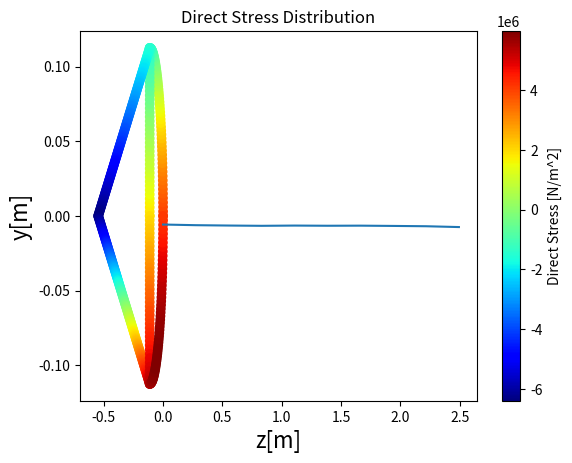

The matplotlib source for this figure:
# -*- coding: utf-8 -*-
"""
Created on Mon Feb 24 14:23:39 2020

@author: Gebruiker
"""

# -*- coding: utf-8 -*-
"""
Created on Fri Feb 21 15:10:10 2020

@author: Shivan
"""
from matplotlib import pyplot as plt
import numpy as np
import math
#-------------------------------------------------------------------------
# Input paramters aileron
#-------------------------------------------------------------------------

C_a = 0.547              #chord length aileron [m]
l_a = 2.771              #span of the aileron [m]
x1 = 0.153               #x-location of hing 1 [m]
x2 = 1.281               #x-location of hing 2 [m]
x3 = 2.681               #x-location of hing 3 [m]
x_a = 0.28               #distance between actuator 1 and 2 [m]
h = 0.225/2              #aileron height [m]
t_sk = 0.0011            #skin thickness [m]
t_sp = 0.0029            #spar thickness [m]
t_st = 0.0012            #stiffener thickness [m]
h_st = 0.015             #heigt of stiffener [m]
w_st = 0.020             #width of stiffener [m]
n_st = 17                #number of stiffeners equally spaced [-]
d1 = 0.01103             #vertical displacement hinge 1
d3 = 0.01642             #vertical displacement hinge 3
theta = np.radians(26)   #maximum upward deflection
P = 91700                #load in actuator 2


#Calculation of stiffener spacing
"""This function first computes the perimeter of the aileron
    Than the constant stiffener spacing is calculated by dividing the perimeter by the total number of stringers"""
def Stiffener_spacing(h,C_a):
    perimeter_semicircle = np.pi*h
    perimeter_triangle = 2*np.sqrt((C_a-h)**2+h**2)
    stiffener_spacing_semicircle = perimeter_semicircle/6
    stiffener_spacing_triangle = perimeter_triangle/14
    return stiffener_spacing_triangle, stiffener_spacing_semicircle, perimeter_semicircle,perimeter_triangle       #[m]

#calculation of stiffener locations
def Stiffener_locations(h,C_a,stiffener_spacing_semicircle):
    y_lst = []
    z_lst = []

    for i in range(3):
        theta = np.radians(i * stiffener_spacing_semicircle/(np.pi*h)*180)
        delta_y = h*np.sin(theta)
        delta_z = h-h*np.cos(theta)
        y_lst.append(delta_y)
        z_lst.append(-delta_z)
    for i in range(1,7):
        y = h - i*h/7
        z = -h-i*(C_a-h)/7
        y_lst.append(y)
        z_lst.append(z)
    reverse_z = z_lst[::-1]
    reverse_y = y_lst[::-1]
    for i in range(len(reverse_z)-1):
       z_lst.append(reverse_z[i])
       y_lst.append(-reverse_y[i])
    return (z_lst, y_lst)

delta_st_triangle, delta_st_semicircle,per_semicircle,per_triangle = Stiffener_spacing(h,C_a)          # [m]
z_lst, y_lst = Stiffener_locations(h,C_a,delta_st_semicircle)     # [m]

#stiffener area calculation
def Stiffener_A(w_st,h_st,t_st):
    A_st = w_st*t_st+(h_st-t_st)*t_st
    return A_st
A_st=Stiffener_A(w_st,h_st,t_st)

#centroid

def Centroid(z_lst,A_st,C_a,t_sk,t_sp,h):
    yc=0
    stff = sum([i * A_st for i in z_lst])
    triangle = -2*(h+(C_a-h)/2)*np.sqrt((C_a-h)**2+h**2)*t_sk
    semic =  -h*(1-2/np.pi)*np.pi*2*h*t_sk/2
    spar=-t_sp*h*2*h

    zc=(stff+semic+triangle+spar)/(17*A_st+np.sqrt((C_a-h)**2+h**2)*t_sk*2+np.pi*2*h*t_sk/2+t_sp*2*h)
    return (yc, zc)

yc,zc=Centroid(z_lst,A_st,C_a,t_sk,t_sp,h)


#moment of inertia calculation
def MMI(z_lst,y_lst,A_st,C_a,t_sk,t_sp,h,zc,yc):
    incl = np.sqrt((C_a - h) ** 2 + h ** 2)

    stff_z= sum([(i - yc) ** 2 * A_st for i in y_lst])
    triangle_z = ((2*incl)**3*t_sk/12)*((h)/incl)**2
    spar_z = (2*t_sp/12)*(2*h)**3
    semic_z = 0.5*np.pi*h**3*t_sk/8
    Izz= stff_z+triangle_z+spar_z+semic_z

    stff_y = sum([(i - zc) ** 2 * A_st for i in z_lst])
    triangle_y = 2 / 12 * t_sk * (incl) ** 3 * ((C_a - h) / incl) ** 2 + 2 * incl * t_sk * (-h - (C_a - h) / 2 - zc) ** 2
    spar_y = (2 * h / 12) * (t_sk) ** 3 + 2 * h * t_sp * (-h - zc) ** 2
    semic_y = h ** 3 * t_sk * (np.pi / 2 - 4 / np.pi) + np.pi * h * t_sk * ((-h + 2 * h / np.pi) - zc) ** 2

    Iyy= stff_y + spar_y + semic_y +triangle_y
    #Ixx = 1/12*l_a*C_a**3

    return Izz,Iyy

Izz,Iyy=MMI(z_lst,y_lst,A_st,C_a,t_sk,t_sp,h,zc,yc)

#          Integration tool--------------------checked
def integrate(a,b,n,fx): #enter funtion in the form lamda x:f(x)

    f =  fx
    h = (b-a)/n
    A = 0.5*h*(f(a)+f(b))
    for i in range(1,n):
        A += h*(f(a+i*h))
    return A

#        shear flow calculated using integration
#        a and b are the limits of integration
incl = np.sqrt((C_a - h) ** 2 + h ** 2)

def shearfl(Iyy,Izz,A_st,y_lst,z_lst,zc,h,t_sk,C_a,segment,b,Sy,Sz,n,incl):  #see diagram on paper

     qbl=[]
     qb1t = (-Sy / Izz) * (integrate(0, 0.5 * np.pi, 100, lambda x: h ** 2 * t_sk * np.sin(x)) + sum([A_st * i for i in (y_lst[0:3])]))+\
            (-Sz / Iyy) * (integrate(0, 0.5 * np.pi, 100, lambda x: (h-h*np.cos(x)-zc)*h*t_sk) + sum([A_st * (i-zc) for i in (z_lst[0:3])]))
     qb2t = (-Sy / Izz) * (integrate(0, h, 100, lambda x: t_sp * x)) + (-Sz / Iyy) * (integrate(0, h, 100, lambda x: t_sp * (-h-zc)))
     qb3t = (-Sy / Izz) * (integrate(0, incl, 100, lambda x: (h - (h / incl) * x)*t_sk) + sum( [A_st * i for i in (y_lst[3:9])])) + qb1t + qb2t +\
            (-Sz / Iyy) * (integrate(0, incl, 100, lambda x: (-h-((C_a-h)/incl)*x-zc)*t_sk) + sum( [A_st * (i-zc) for i in (z_lst[3:9])]))
     qb4t = (-Sy / Izz) * (integrate(0, incl, 100, lambda x: (- (h / incl) * x)*t_sk)+ sum([A_st * i for i in (y_lst[9:15])])) + qb3t +\
            (-Sz / Iyy) * (integrate(0, incl, 100, lambda x: (-C_a+((C_a-h)/incl)*x-zc)*t_sk)+ sum([A_st * (i-zc) for i in (z_lst[9:15])]))
     qb5t = (-Sy / Izz) * (integrate(0, -h, 100, lambda x: t_sp * x)) + (-Sz / Iyy) * (integrate(0, -h, 100, lambda x: t_sp * (-h-zc)))

     #qb6t = (-Sy / Izz) * (integrate(-0.5*np.pi, 0, 100, lambda x: h ** 2 * t_sk * np.sin(x)) + sum([A_st * i for i in (y_lst[15:17])])) + qb4t - qb5t

     h_seg=b/((len(segment)*n)-1)

     ds=0
     for segment in segment:
           for i in range(n):
                b=h_seg*(i+ds)
                # upper part semi circle
                if segment <=2:
                          qb=(-Sy/Izz)*(integrate(0,b,100, lambda x:h**2*t_sk*np.sin(x))+sum([A_st*i for i in (y_lst[0:segment+1])]))+\
                             (-Sz / Iyy) * (integrate(0,b, 100, lambda x: (h-h*np.cos(x)-zc)*h*t_sk) + sum([A_st * (i-zc) for i in (z_lst[0:segment+1])]))
                # upper spar part
                elif segment ==3:
                          qb = (-Sy / Izz) * (integrate(0, b, 100, lambda x: t_sp * x )) + (-Sz / Iyy) * (integrate(0, b, 100, lambda x: t_sp * (-h-zc)))
                # upper triangular part
                elif 4<=segment<=10:
                    if segment == 4:
                          qb = (-Sy / Izz) * (integrate(0, b, 100, lambda x: (h - (h / incl) * x)*t_sk)) + qb1t + qb2t +\
                               (-Sz / Iyy) * (integrate(0, b, 100, lambda x: ((-h-((C_a-h)/incl)*x)-zc)*t_sk))
                    else:
                          qb = (-Sy / Izz) * (integrate(0, b, 100, lambda x: (h - (h / incl) * x)*t_sk) + sum([A_st * i for i in (y_lst[3:segment-1])])) + qb1t + qb2t +\
                               (-Sz / Iyy) * (integrate(0, b, 100, lambda x: ((-h-((C_a-h)/incl)*x)-zc)*t_sk) + sum([A_st * (i-zc) for i in (z_lst[3:segment-1])]))
                # lower triangular part
                elif 11<=segment<=17:
                    if segment ==11:
                          qb = (-Sy / Izz) * (integrate(0, b, 100, lambda x: - (h / incl) * x*t_sk)) + qb3t +\
                               (-Sz / Iyy) * (integrate(0, b, 100, lambda x: ((-C_a+((C_a-h)/incl)*x)-zc)*t_sk))
                    else:
                          qb = (-Sy / Izz) * (integrate(0, b, 100, lambda x: - (h / incl) * x*t_sk) + sum([A_st * i for i in (y_lst[9:segment-2])])) + qb3t +\
                               (-Sz / Iyy) * (integrate(0, b, 100, lambda x: ((-C_a+((C_a-h)/incl)*x)-zc)*t_sk)+ sum([A_st * (i-zc) for i in (z_lst[9:segment-2])]))
                # lower spar part
                elif segment == 18:
                          qb   = (-Sy / Izz) * (integrate(0, -b, 100, lambda x: t_sp * x)) + (-Sz / Iyy) * (integrate(0, -b, 100, lambda x: t_sp * (-h-zc)))
                # lower part semi circle
                else:
                    b=-0.5*np.pi+b
                    if segment==19:
                          qb  = (-Sy / Izz) * (integrate(-0.5*np.pi,b, 100, lambda x: h ** 2 * t_sk * np.sin(x)) ) + qb4t -qb5t +\
                                (-Sz / Iyy) * (integrate(-0.5*np.pi,b, 100, lambda x: ((h-h*np.cos(x))-zc)*h*t_sk  ))
                    else:
                          qb = (-Sy / Izz) * (integrate(-0.5*np.pi,b, 100, lambda x: h ** 2 * t_sk * np.sin(x)) + sum([A_st * i for i in (y_lst[15:segment-4])])) + qb4t - qb5t +\
                               (-Sz / Iyy) * (integrate(-0.5*np.pi,b, 100, lambda x: ((h-h*np.cos(x))-zc)*h*t_sk)+sum([A_st * (i-zc) for i in (z_lst[15:segment-4])]))
                qbl.append(qb)
           ds+=n
           #print(qb5t)
     return qbl
n1=20

#Sy=int(input("Is Sy 1 or 0?"))
#Sz=int(input("Is Sz 1 or 0?"))
Sz= 91444 #[-142927.31474695,   50482.49366224 ,  47337.02570082   ,28483.05709263,
   #81931.43545731  ,-47482.16612374,  -40350.67118898,  -50588.59448186,
  #-52326.54567551 , 109083.27249464]
Sy= 73532 #[-40781.69979753, -24640.65650464, -23940.74388519, -27257.66312859,
  #21286.86468467  ,14219.17231002 , 13295.95216353,   8606.45625117,
 #  9175.06044528 , 90178.57730738]

qb1 = shearfl(Iyy,Izz,A_st,y_lst,z_lst,zc,h,t_sk,C_a,[0,1,2],0.5*np.pi,Sy,Sz,n1,incl)
qb2 = shearfl(Iyy,Izz,A_st,y_lst,z_lst,zc,h,t_sk,C_a,[3],h,Sy,Sz,2*n1,incl)
qb3 = shearfl(Iyy,Izz,A_st,y_lst,z_lst,zc,h,t_sk,C_a,[4,5,6,7,8,9,10],incl,Sy,Sz,n1,incl)
qb4 = shearfl(Iyy,Izz,A_st,y_lst,z_lst,zc,h,t_sk,C_a,[11,12,13,14,15,16,17],incl,Sy,Sz,n1,incl)
qb5 = shearfl(Iyy,Izz,A_st,y_lst,z_lst,zc,h,t_sk,C_a,[18],h,Sy,Sz,2*n1,incl)
qb6 = shearfl(Iyy,Izz,A_st,y_lst,z_lst,zc,h,t_sk,C_a,[19,20,21],0.5*np.pi,Sy,Sz,n1,incl)


# points along line of integration (s)
s_co1 = np.linspace(0,np.pi*h/2,3*n1)
s_co2 = np.linspace(0,h,2*n1)
s_co3 = np.linspace(0,incl,7*n1)
s_co4 = s_co3
s_co5 = s_co2
s_co6 = s_co1

                                      #   z and y coordinate calculation
ds = 0
segment=[0,1,2]
zco1=[]
yco1=[]
h_seg=0.5*np.pi/((len(segment)*n1)-1)
for segment in segment:
    for i in range(n1):
        b = h_seg * (i + ds)
        zco1.append(-(h-h*np.cos(b)))
        yco1.append(h*np.sin(b))
    ds+=n1

zco6= zco1[::-1]
yco6= [-i for i in yco1[::-1]]

zco2= 2*n1*[-h]
yco2= s_co2
zco5= zco2
yco5= np.linspace(0,-h,2*n1)
zco3= np.linspace(-h,-C_a,7*n1)
yco3= np.linspace(h,0,7*n1)
zco4= zco3[::-1]
yco4= [-i for i in yco3[::-1]]


def second_integration(z_lst,q_lst):            #integration over number of points with known value,, approximated by trapezoidal rule, do for each wall!
                                                #q_lst is the shear flow of a number of points at a specific wall,
    step= z_lst[1] - z_lst[0]
    A = 0.5 * step * (q_lst[0] + q_lst[-1])
    for i in range(1,len(z_lst)):
        A += step*(q_lst[i])
    return A

#testing function
#A=second_integration([np.radians(i) for i in np.linspace(0,90,1000)],[np.sin(np.radians(i)) for i in np.linspace(0,90,1000)])

qblist1 =[[i/t_sk for i in qb1],[-i/t_sp for i in qb2],[-i/t_sp for i in qb5],[i/t_sk for i in qb6]]
zlist1  =[s_co1,s_co2,s_co5,s_co6]

qblist2= [[i/t_sp for i in qb2],[i/t_sp for i in qb5],[i/t_sk for i in qb3],[i/t_sk for i in qb4]]
zlist2= [s_co2,s_co5,s_co3,s_co4]

def second_int(zlist,qblist):
    A=0
    for i,j in zip(zlist,qblist):
        A+=second_integration(i,j)
    return A

a3=second_int(zlist1,qblist1)
b3=second_int(zlist2,qblist2)
a1= np.pi*h/t_sk + 2*h/t_sp
a2= -2*h/t_sp
b1= -2*h/t_sp
b2= 2*(incl/t_sk) + 2*h/t_sp

A = np.array([[a1,a2],[b1,b2]])
g = np.array([-a3,-b3])
solution = np.linalg.solve(A,g)

qs01 = solution[0]
qs02 = solution[1]
#print(qs01,qs02)
#print(np.allclose(np.dot(A,solution), g))
#qs01=1.283
#qs02=4.865

def Add_constant_shearflow(qb1,qb2,qb3,qb4,qb5,qb6,qs01,qs02):
     qb1 = [i + qs01 for i in qb1]
     qb6 = [i + qs01 for i in qb6]
     qb2 = [i - qs01 + qs02 for i in qb2]
     qb5 = [i - qs01 + qs02 for i in qb5]
     qb4 = [i + qs02 for i in qb4]
     qb3 = [i + qs02 for i in qb3]
     return qb1,qb2,qb3,qb4,qb5,qb6

qb1,qb2,qb3,qb4,qb5,qb6=Add_constant_shearflow(qb1,qb2,qb3,qb4,qb5,qb6,qs01,qs02)

def Cell_area(h,C_a):
    A1 = np.pi*h**2/2
    A2 = h*(C_a-h)
    return A1, A2   #m^2
A1,A2=Cell_area(h,C_a)

# -----------------------------------------------------  Moment around mid spar and shear center ---------------------------------------------------

M2 =  ((C_a-h) / incl)*h*second_integration(s_co3,qb3) + ((C_a-h) / incl)*h*second_integration(s_co4,qb4) + 2*h*second_integration(s_co1,qb1)

#if (Sy==1 and Sz==0):
#print("Shear center location from the leading edge: ",-h-M2)

# ------------------------------------------------------------------------------------------------ ---------------------------------------------------




#--------------------------------------------------------------------------------------------------------------------------------------------------
#Calculate the shear stress due to shear

def Shear_stress_due_to_shear(qb1,qb2,qb3,qb4,qb5,qb6,t_sk,t_sp):        #compute shear stress in skins and spar by dividing by thickness, note spar shear flow not included in shear_flow_lst
    #Shear stress distribution per section due to Sy and Sz computed at the middle of each section
    tau_1 = [qb1[i]/t_sk for i in range(len(qb1))]
    tau_2 = [qb2[i]/t_sp for i in range(len(qb2))]
    tau_3 = [qb3[i]/t_sk for i in range(len(qb3))]
    tau_4 = [qb4[i]/t_sk for i in range(len(qb4))]
    tau_5 = [qb5[i]/t_sp for i in range(len(qb5))]
    tau_6 = [qb6[i]/t_sk for i in range(len(qb6))]                           
    return tau_1, tau_2, tau_3, tau_4, tau_5, tau_6

tau_1, tau_2, tau_3, tau_4, tau_5, tau_6 = Shear_stress_due_to_shear(qb1, qb2,qb3,qb4,qb5,qb6,t_sk,t_sp)


#Calculate the twist of the aileron after calculating the shear flow due to torsion and the twist rate at each spanwise location

T_lst = [ 660.44862356,  359.64170576,  278.01919764, -252.7818348 , 3979.4813368,
 -186.49317495 , 100.51646629 ,-276.95420611 ,-314.78817203, -839.02635342]   #change to actual torque distribution along the span for a number of points based on Willems code   
G = 28e9  #shear modulus of the aileron
def Twist_of_aileron(T_lst,per_semicircle, per_triangle,t_sk,t_sp,h,l_a,A1,A2):    #Solves a set of 3 equations for unit torque applied, output q1, q2 and twsit_rate_times_G
    #For T_lst use the value of the torque at each location, for examply for adding a loop or using input out of a list of torques
    #For verification, one can change the perimiter of the circle and triangle by chaning the geometry and calculate the q1,q2 and twist rate and see wheter it makes sense or not
    #After computing twist rate, take distance from hinge line to shear center to compute the deflection of the hinge line
    k = 1/(2*A1) * (per_semicircle/t_sk + 2*h/t_sp) 
    l = 1/(2*A1)*-2*h/t_sp
    m = 1/(2*A2)*-2*h/t_sp
    n = 1/(2*A2) * (per_triangle/t_sk + 2*h/t_sp)
    B = np.array([[2*A1,2*A2,0],[k,l,-1],[m,n,-1]])
    twist_rate_lst = []
    q1_lst = []
    q2_lst = []
    x_theta_0 = l_a/2  #due to assumption around x, x_sc in middle [m]
    theta_0 = -0.00646 #0       #this is a boundary condition [rad]
    for i in range(len(T_lst)):
        w = np.array([T_lst[i],0,0])
        solution = np.linalg.solve(B,w)
        q1 = solution[0]
        q2 = solution[1]
        q1_lst.append(q1)
        q2_lst.append(q2)
        twist_rate_times_G = solution[2]
        twist_rate = twist_rate_times_G / G 
        twist_rate_lst.append(twist_rate)
    J = T_lst[-1] / twist_rate_times_G              #calculate the J for a combination of torque and twist rate
    dx = l_a/(len(T_lst)-1)         #step in x direction between the points where the torque is computed and thus where twist_rate is known
    n_steps = math.floor(x_theta_0/dx)      #number of full steps untill location of boundary condition reached, returns an integer
    twist_before_bc = sum([twist_rate_lst[j] for j in range(n_steps)]) * dx + theta_0       #twist of first section
    twist_lst = [twist_before_bc]
    twist_after_bc = theta_0
    for i in range(1,len(T_lst)):
        if i < n_steps:
            twist_before_bc = twist_before_bc - twist_rate_lst[i-1]*dx       #compute the twist of each section between two points (positive for positive twist rate)
            twist_lst.append(twist_before_bc)
            
        if i == n_steps:                                  #this is the section where the boundary condition is applied
            twist_lst.append(theta_0)                     #now the section of the boundary condition is reached, this entire section attains this value (neglecting the twist along the even smaller subsection if point of boundary condition falls in between two points)
        if i > n_steps:
            twist_after_bc = twist_after_bc + twist_rate_lst[i]*dx     #or -, plot if torque distribution is known. At the boundary condition, the sign of the twist should change 
            twist_lst.append(twist_after_bc)
    return q1_lst,q2_lst, J, twist_rate_lst, twist_lst         #J, twist rate and twist at every x location taken 
    
q1_lst, q2_lst, J, twist_rate_lst, twist_lst = Twist_of_aileron(T_lst,per_semicircle, per_triangle,t_sk,t_sp,h,l_a,A1,A2)



def Shear_stress_due_to_torsion(q1,q2,t_sk,t_sp):   
    tau_skin_cell_1_lst = [q1[i]/t_sk for i in range(len(q1))]
    tau_skin_cell_2_lst = [q2[i]/t_sk for i in range(len(q1))]
    tau_spar_lst = [(q2[i]-q1[i])/t_sp for i in range(len(q1))]
        
    return tau_skin_cell_1_lst, tau_skin_cell_2_lst, tau_spar_lst

tau_skin_cell_1_lst, tau_skin_cell_2_lst, tau_spar_lst = Shear_stress_due_to_torsion(q1_lst,q2_lst,t_sk,t_sp)

def Total_shear_stress(tau_1,tau_2,tau_3,tau_4,tau_5,tau_6, tau_skin_cell_1_lst,tau_skin_cell_2_lst,tau_spar_lst):
    """Calculates the total shear stress distribution tau_yz per section for every x location along the span and puts this in a list, so 6 lists for each spanwise location
       it returns a list of lists with every list a shear stress distribution at a specific x location.""" 
    total_shear_stress_distribution_at_every_x_loc = []
    for j in range(len(tau_skin_cell_1_lst)):
        tau_total_1_at_x_loc = [tau_1[i] + tau_skin_cell_1_lst[j] for i in range(len(tau_1))]
        tau_total_2_at_x_loc = [tau_2[i] + tau_spar_lst[j] for i in range(len(tau_2))]
        tau_total_3_at_x_loc = [tau_3[i] + tau_skin_cell_2_lst[j] for i in range(len(tau_3))]
        tau_total_4_at_x_loc = [tau_4[i] + tau_skin_cell_2_lst[j] for i in range(len(tau_4))]
        tau_total_5_at_x_loc = [tau_5[i] + tau_spar_lst[j] for i in range(len(tau_5))]
        tau_total_6_at_x_loc = [tau_6[i] + tau_skin_cell_1_lst[j] for i in range(len(tau_6))]
        total_shear_stress_distribution_at_every_x_loc.append(tau_total_1_at_x_loc + tau_total_2_at_x_loc + tau_total_3_at_x_loc + tau_total_4_at_x_loc + tau_total_5_at_x_loc + tau_total_6_at_x_loc)
    return total_shear_stress_distribution_at_every_x_loc  #example output[0] = shear stress distribution at first x location along the span, in the order of the sections 1,2,3,4,5,6

total_shear_stress_distribution_at_every_x_loc = Total_shear_stress(tau_1,tau_2,tau_3,tau_4,tau_5,tau_6, tau_skin_cell_1_lst,tau_skin_cell_2_lst,tau_spar_lst)


My_lst = [ 1279.48835396, 6219.7912426 , 17825.58106292 ,29427.9314608,
 48893.12680388 ,54825.33865843, 39017.58694589 ,24526.26153543,
 10348.0636794 ,  1101.02127179]          #to be changed and computed by a function in Willems code, just a single value for a spefic x location
Mz_lst = [   390.08069176 , -3988.5854398,  -11680.01329549 ,-18662.70792584,
 -21746.73532002, -13060.85756981, -10813.19731313 , -7099.87885604,
  -2946.29712559 ,   743.22999279]          #to be changed computed by a function in Willems code, just a single value for a spefic x location

#def Direct_stress_distribution(Mz,My,Iyy,Izz,zc,yco1,zco1,yco2,zco2,yco3,zco3,yco4,zco4,yco5,zco5,yco6,zco6):     #for a unit moment in x and y direction
#    """Computes the Direct stress distrubtion along the cross-section at each middle point of a section where the shear flow is calculated based on the Mx and My of a specific location along the span"""
#    sigma_xx_1 = [My*((zco1[i]+zco1[i+1])/2 - zc)/Iyy + Mz*(yco1[i]+yco1[i+1])/2 for i in range(len(zco1)-1)]            #zc is zlocation of centroid, compute y- and z-location of the middle of each section where the shear flow is computed
#    sigma_xx_2 = [My*((zco2[i]+zco2[i+1])/2 - zc)/Iyy + Mz*(yco2[i]+yco2[i+1])/2 for i in range(len(zco2)-1)]
#    sigma_xx_3 = [My*((zco3[i]+zco3[i+1])/2 - zc)/Iyy + Mz*(yco3[i]+yco3[i+1])/2 for i in range(len(zco3)-1)]
#    sigma_xx_4 = [My*((zco4[i]+zco4[i+1])/2 - zc)/Iyy + Mz*(yco4[i]+yco4[i+1])/2 for i in range(len(zco4)-1)]
#    sigma_xx_5 = [My*((zco5[i]+zco5[i+1])/2 - zc)/Iyy + Mz*(yco5[i]+yco5[i+1])/2 for i in range(len(zco5)-1)]
#    sigma_xx_6 = [My*((zco6[i]+zco6[i+1])/2 - zc)/Iyy + Mz*(yco6[i]+yco6[i+1])/2 for i in range(len(zco6)-1)]
#    sigma_xx_1.extend(sigma_xx_2 + sigma_xx_3 + sigma_xx_4 + sigma_xx_5 + sigma_xx_6)       #combine all section to get distribution in one list
#    return sigma_xx_1
#direct_stress_distribution = Direct_stress_distribution(Mz,My,Iyy,Izz,zc,yco1,zco1,yco2,zco2,yco3,zco3,yco4,zco4,yco5,zco5,yco6,zco6)
#def Direct_stress_distribution(Mz,My,Iyy,Izz,zc,yco1,zco1,yco2,zco2,yco3,zco3,yco4,zco4,yco5,zco5,yco6,zco6):     #for a unit moment in x and y direction
#    """Computes the Direct stress distrubtion along the cross-section at each point where the shear flow is calculated based on the Mx and My of a specific location along the span"""
#    direct_stress_at_every_x_loc = []
#    for j in range(len(T_lst)):  #or use the variable n
#        sigma_xx_1 = [My[j]*(zco1[i] - zc)/Iyy + Mz[j]*yco1[i] for i in range(len(zco1))]            #zc is zlocation of centroid, compute y- and z-location of the middle of each section where the shear flow is computed
#        print(sigma_xx_1)
#        sigma_xx_2 = [My[j]*(zco2[i] - zc)/Iyy + Mz[j]*yco2[i] for i in range(len(zco2))]
#        sigma_xx_3 = [My[j]*(zco3[i] - zc)/Iyy + Mz[j]*yco3[i] for i in range(len(zco3))]
#        sigma_xx_4 = [My[j]*(zco4[i]- zc)/Iyy + Mz[j]*yco4[i] for i in range(len(zco4))]
#        sigma_xx_5 = [My[j]*(zco5[i] - zc)/Iyy + Mz[j]*yco5[i] for i in range(len(zco5))]
#        sigma_xx_6 = [My[j]*(zco6[i] - zc)/Iyy + Mz[j]*yco6[i] for i in range(len(zco6))]
#        direct_stress_at_every_x_loc.append(sigma_xx_1 + sigma_xx_2 + sigma_xx_3 + sigma_xx_4 + sigma_xx_5 + sigma_xx_6)       #combine all section to get distribution in one list
#    return direct_stress_at_every_x_loc
#direct_stress_distribution = Direct_stress_distribution(Mz_lst,My_lst,Iyy,Izz,zc,yco1,zco1,yco2,zco2,yco3,zco3,yco4,zco4,yco5,zco5,yco6,zco6)

def Direct_stress_distribution(Mz,My,Iyy,Izz,zc,yco1,zco1,yco2,zco2,yco3,zco3,yco4,zco4,yco5,zco5,yco6,zco6):     #for a unit moment in x and y direction
    """Computes the Direct stress distrubtion along the cross-section at each point where the shear flow is calculated based on the Mx and My of a specific location along the span"""
    direct_stress_at_every_x_loc = []
    for j in range(len(T_lst)):  #or use the variable n
        sigma_xx_1 = [My[j]*abs((zco1[i] - zc))/Iyy - Mz[j]*abs(yco1[i])/Izz for i in range(len(zco1))]            #zc is zlocation of centroid, compute y- and z-location of the middle of each section where the shear flow is computed
        sigma_xx_2 = [My[j]*abs((zco2[i] - zc))/Iyy - Mz[j]*abs(yco2[i])/Izz for i in range(len(zco2))]
        sigma_xx_3 = [My[j]*(zco3[i] - zc)/Iyy - Mz[j]*abs(yco3[i])/Izz for i in range(len(zco3))]
        sigma_xx_4 = [My[j]*(zco4[i]- zc)/Iyy + Mz[j]*abs(yco4[i])/Izz for i in range(len(zco4))]
        sigma_xx_5 = [My[j]*abs((zco5[i] - zc))/Iyy + Mz[j]*abs(yco5[i])/Izz for i in range(len(zco5))]
        sigma_xx_6 = [My[j]*abs((zco6[i] - zc))/Iyy + Mz[j]*abs(yco6[i])/Izz for i in range(len(zco6))]
        direct_stress_at_every_x_loc.append(sigma_xx_1 + sigma_xx_2 + sigma_xx_3 + sigma_xx_4 + sigma_xx_5 + sigma_xx_6)       #combine all section to get distribution in one list
    return direct_stress_at_every_x_loc
direct_stress_distribution = Direct_stress_distribution(Mz_lst,My_lst,Iyy,Izz,zc,yco1,zco1,yco2,zco2,yco3,zco3,yco4,zco4,yco5,zco5,yco6,zco6)


#Calculation of the Von-Mises stress distribution
#assume tau xy tau xz are neglegible compared to the shear acting in the yz plane, same for sigma_yy and sigma_zz --> calculation of von mises stress simplifies
tau_xy = 0
tau_xz = 0
sigma_yy = 0
sigma_zz = 0


n = len(T_lst)  #This should be changed to the variable that defines the number of points taken where the loads are discretised along the span including begin and end points, in my program it matches the size of the torque list but that also changes according to the number of points along x chosen
def Von_Mises_stress_distribution(direct_stress_distribution,shear_stress_distribution,n):     #use total shear stresses!
    """This function calculates the Von Mises stress distrubtion for every x-location taken along the span, based on the direct stress calculation and the total shear stress calculation"""
    sigma_vm_distribution_at_every_x_loc = []
    for j in range(n):
        sigma_vm = [np.sqrt(direct_stress_distribution[j-1][i]**2 + 3*shear_stress_distribution[j-1][i]**2) for i in range(len(direct_stress_distribution[0]))]
        sigma_vm_distribution_at_every_x_loc.append(sigma_vm)
    return sigma_vm_distribution_at_every_x_loc  #example sigma_vm_distribution[0] is the distribution at the first x-location taken along the span

Von_Mises_stress_distribution_at_every_x_loc = Von_Mises_stress_distribution(direct_stress_distribution,total_shear_stress_distribution_at_every_x_loc,n)
#print(Von_Mises_stress_distribution_at_every_x_loc[1])


#-------------------------------------------------------------------------------------------------------------------------------------------------

for i,j in zip([yco2,yco3,yco4,yco5,yco6],[zco2,zco3,zco4,zco5,zco6]):
    yco1.extend(i)
    zco1.extend(j)
    
    

def plot_shear_stress(zco,yco,total_shear_stress_distribution_at_every_x_loc):
    n = 0          
    plt.scatter(zco1,yco1,c=total_shear_stress_distribution_at_every_x_loc[n],cmap='jet')
   
    plt.xlabel('z[m]', fontsize=16)
    plt.ylabel('y[m]', fontsize=16)
    #plt.legend()
    c=plt.colorbar()
    c.set_label('Shear Stress [N/m^2]')
    plt.title('Shear Stress Distribution')
    #plt.savefig("flow.png")
    plt.show()
#plot_shear_stress(zco1,yco1,total_shear_stress_distribution_at_every_x_loc)
  
def plot_Direct_stress_distribution(zco,yco,Direct_stress_distribution):
    n = 0          
    plt.scatter(zco1,yco1,c=direct_stress_distribution[n],cmap='jet')
   
    plt.xlabel('z[m]', fontsize=16)
    plt.ylabel('y[m]', fontsize=16)
    #plt.legend()
    c=plt.colorbar()
    c.set_label('Direct Stress [N/m^2]')
    plt.title('Direct Stress Distribution')
    #plt.savefig("flow.png")
    plt.show()
plot_Direct_stress_distribution(zco1,yco1,Von_Mises_stress_distribution_at_every_x_loc)
#def plot_Von_Mises_stress_distribution(zco,yco,Von_Mises_stress_distribution_at_every_x_loc):
#    n = 2          
#    plt.scatter(zco1,yco1,c=Von_Mises_stress_distribution_at_every_x_loc[n],cmap='jet')
#   
#    plt.xlabel('z[m]', fontsize=16)
#    plt.ylabel('y[m]', fontsize=16)
#    #plt.legend()
#    c=plt.colorbar()
#    c.set_label('Von Mises Stress [N/m^2]')
#    plt.title('Von Mises Stress Distribution')
#    #plt.savefig("flow.png")
#    plt.show()
#plot_Von_Mises_stress_distribution(zco1,yco1,Von_Mises_stress_distribution_at_every_x_loc)
#
#
#
#print(len(Von_Mises_stress_distribution_at_every_x_loc[2]))



x_axis = np.arange(0,l_a,l_a/len(T_lst))
plt.plot(x_axis, twist_lst)
plt.show()






